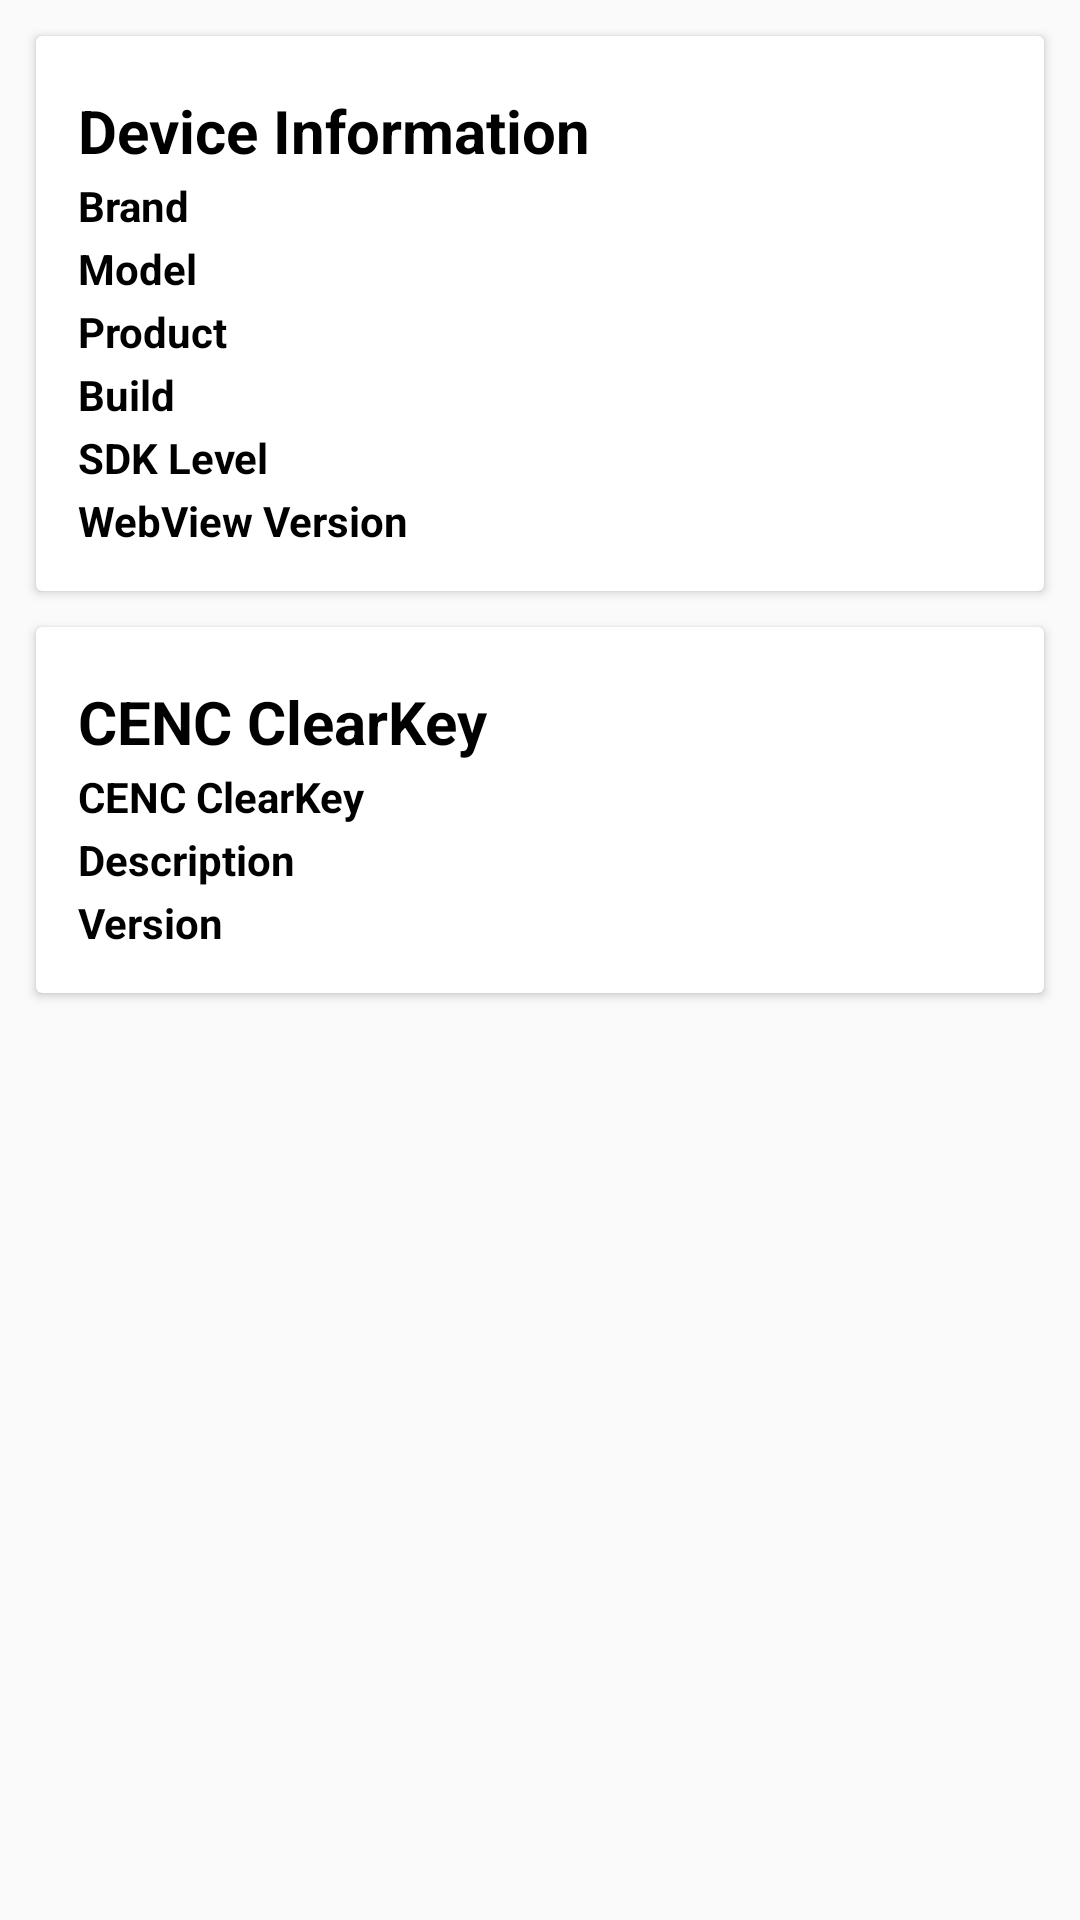

The Android layout XML behind this screen, and the referenced resources:
<!-- AndroidManifest.xml: application theme AppTheme -->
<!-- res/layout/activity_main.xml -->
<?xml version="1.0" encoding="utf-8"?>
<LinearLayout
    xmlns:android="http://schemas.android.com/apk/res/android"
    android:layout_width="match_parent"
    android:layout_height="match_parent"
    android:orientation="vertical">

    
    <include layout="@layout/device_info"/>

    
    <include layout="@layout/cenc_clearkey"/>
</LinearLayout>
<!-- res/layout/device_info.xml (included above) -->
<?xml version="1.0" encoding="utf-8"?>
<android.support.v7.widget.CardView
    xmlns:android="http://schemas.android.com/apk/res/android"
    android:layout_width="match_parent"
    android:layout_height="wrap_content"
    android:layout_marginLeft="12dp"
    android:layout_marginTop="12dp"
    android:layout_marginRight="12dp">

    <RelativeLayout
        android:layout_width="match_parent"
        android:layout_height="match_parent"
        android:layout_margin="14dp">

        <TextView
            android:id="@+id/device_info"
            android:layout_width="match_parent"
            android:layout_height="wrap_content"
            android:layout_marginTop="4dp"
            android:gravity="center_vertical"
            style="@style/TitleFontColor"
            android:text="@string/device_info"/>

        
        <TextView
            android:id="@+id/brand"
            android:layout_width="wrap_content"
            android:layout_height="wrap_content"
            android:layout_marginTop="2dp"
            android:layout_alignParentLeft="true"
            android:layout_below="@id/device_info"
            style="@style/FontColor"
            android:text="@string/brand"/>

        <TextView
            android:id="@+id/brand_value"
            android:layout_width="wrap_content"
            android:layout_height="wrap_content"
            android:layout_marginTop="2dp"
            android:layout_alignParentRight="true"
            android:layout_alignBaseline="@id/brand"
            style="@style/FontColor"
            android:text="@string/blank"/>

        
        <TextView
            android:id="@+id/model"
            android:layout_width="wrap_content"
            android:layout_height="wrap_content"
            android:layout_marginTop="2dp"
            android:layout_alignParentLeft="true"
            android:layout_below="@id/brand"
            style="@style/FontColor"
            android:text="@string/model"/>

        <TextView
            android:id="@+id/model_value"
            android:layout_width="wrap_content"
            android:layout_height="wrap_content"
            android:layout_marginTop="2dp"
            android:layout_alignParentRight="true"
            android:layout_alignBaseline="@id/model"
            style="@style/FontColor"
            android:text="@string/blank"/>

        
        <TextView
            android:id="@+id/product"
            android:layout_width="wrap_content"
            android:layout_height="wrap_content"
            android:layout_marginTop="2dp"
            android:layout_alignParentLeft="true"
            android:layout_below="@id/model"
            style="@style/FontColor"
            android:text="@string/product"/>

        <TextView
            android:id="@+id/product_value"
            android:layout_width="wrap_content"
            android:layout_height="wrap_content"
            android:layout_marginTop="2dp"
            android:layout_alignParentRight="true"
            android:layout_alignBaseline="@id/product"
            style="@style/FontColor"
            android:text="@string/blank"/>

        
        <TextView
            android:id="@+id/build"
            android:layout_width="wrap_content"
            android:layout_height="wrap_content"
            android:layout_marginTop="2dp"
            android:layout_alignParentLeft="true"
            android:layout_below="@id/product"
            style="@style/FontColor"
            android:text="@string/build"/>

        <TextView
            android:id="@+id/build_value"
            android:layout_width="wrap_content"
            android:layout_height="wrap_content"
            android:layout_marginTop="2dp"
            android:layout_alignParentRight="true"
            android:layout_alignBaseline="@id/build"
            style="@style/FontColor"
            android:text="@string/blank"/>

        
        <TextView
            android:id="@+id/sdk"
            android:layout_width="wrap_content"
            android:layout_height="wrap_content"
            android:layout_marginTop="2dp"
            android:layout_alignParentLeft="true"
            android:layout_below="@id/build"
            style="@style/FontColor"
            android:text="@string/sdk"/>

        <TextView
            android:id="@+id/sdk_level"
            android:layout_width="wrap_content"
            android:layout_height="wrap_content"
            android:layout_marginTop="2dp"
            android:layout_alignParentRight="true"
            android:layout_alignBaseline="@id/sdk"
            style="@style/FontColor"
            android:text="@string/blank"/>

        
        <TextView
            android:id="@+id/webView"
            android:layout_width="wrap_content"
            android:layout_height="wrap_content"
            android:layout_marginTop="2dp"
            android:layout_alignParentLeft="true"
            android:layout_below="@id/sdk"
            style="@style/FontColor"
            android:text="@string/web_view"/>

        <TextView
            android:id="@+id/webView_version"
            android:layout_width="wrap_content"
            android:layout_height="wrap_content"
            android:layout_marginTop="2dp"
            android:layout_alignParentRight="true"
            android:layout_alignBaseline="@id/webView"
            style="@style/FontColor"
            android:text="@string/blank"/>

    </RelativeLayout>
</android.support.v7.widget.CardView>
<!-- res/layout/cenc_clearkey.xml (included above) -->
<?xml version="1.0" encoding="utf-8"?>
<android.support.v7.widget.CardView
    xmlns:android="http://schemas.android.com/apk/res/android"
    android:layout_width="match_parent"
    android:layout_height="wrap_content"
    android:layout_marginLeft="12dp"
    android:layout_marginTop="12dp"
    android:layout_marginRight="12dp">

    <RelativeLayout
        android:layout_width="match_parent"
        android:layout_height="match_parent"
        android:layout_margin="14dp">

        <TextView
            android:id="@+id/cenc_clearkey_title"
            android:layout_width="match_parent"
            android:layout_height="wrap_content"
            android:layout_marginTop="4dp"
            android:gravity="center_vertical"
            style="@style/TitleFontColor"
            android:text="@string/cenc_clearkey"/>

        
        <TextView
            android:id="@+id/cenc_clearkey"
            android:layout_width="wrap_content"
            android:layout_height="wrap_content"
            android:layout_marginTop="2dp"
            android:layout_alignParentLeft="true"
            android:layout_below="@id/cenc_clearkey_title"
            style="@style/FontColor"
            android:text="@string/cenc_clearkey"/>

        <TextView
            android:id="@+id/cenc_clearkey_support"
            android:layout_width="wrap_content"
            android:layout_height="wrap_content"
            android:layout_marginTop="2dp"
            android:layout_alignParentRight="true"
            android:layout_alignBaseline="@id/cenc_clearkey"
            style="@style/FontColor"
            android:text="@string/blank"/>

        
        <TextView
            android:id="@+id/description"
            android:layout_width="wrap_content"
            android:layout_height="wrap_content"
            android:layout_marginTop="2dp"
            android:layout_alignParentLeft="true"
            android:layout_below="@id/cenc_clearkey"
            style="@style/FontColor"
            android:text="@string/description"/>

        <TextView
            android:id="@+id/description_value"
            android:layout_width="wrap_content"
            android:layout_height="wrap_content"
            android:layout_marginTop="2dp"
            android:layout_alignParentRight="true"
            android:layout_alignBaseline="@id/description"
            style="@style/FontColor"
            android:text="@string/blank"/>

        
        <TextView
            android:id="@+id/version"
            android:layout_width="wrap_content"
            android:layout_height="wrap_content"
            android:layout_marginTop="2dp"
            android:layout_alignParentLeft="true"
            android:layout_below="@id/description"
            style="@style/FontColor"
            android:text="@string/version"/>

        <TextView
            android:id="@+id/version_value"
            android:layout_width="wrap_content"
            android:layout_height="wrap_content"
            android:layout_marginTop="2dp"
            android:layout_alignParentRight="true"
            android:layout_alignBaseline="@id/version"
            style="@style/FontColor"
            android:text="@string/blank"/>

    </RelativeLayout>
</android.support.v7.widget.CardView>
<!-- resources referenced by this layout -->
<resources>
  <string name="blank" />
  <string name="brand">Brand</string>
  <string name="build">Build</string>
  <string name="cenc_clearkey">CENC ClearKey</string>
  <string name="description">Description</string>
  <string name="device_info">Device Information</string>
  <string name="model">Model</string>
  <string name="product">Product</string>
  <string name="sdk">SDK Level</string>
  <string name="version">Version</string>
  <string name="web_view">WebView Version</string>
  <style name="FontColor">
          <item name="android:textSize">14sp</item>
          <item name="android:textStyle">bold</item>
          <item name="android:textColor">@android:color/black</item>
      </style>
  <style name="TitleFontColor" parent="FontColor">
          <item name="android:textSize">20sp</item>
      </style>
  <style name="AppTheme" parent="Theme.AppCompat.Light.DarkActionBar">
          
          <item name="colorPrimary">@color/colorPrimary</item>
          <item name="colorPrimaryDark">@color/colorPrimaryDark</item>
          <item name="colorAccent">@color/colorAccent</item>
      </style>
  <color name="colorPrimary">#FFB90F</color>
  <color name="colorPrimaryDark">#FF9900</color>
  <color name="colorAccent">#FF4081</color>
</resources>
